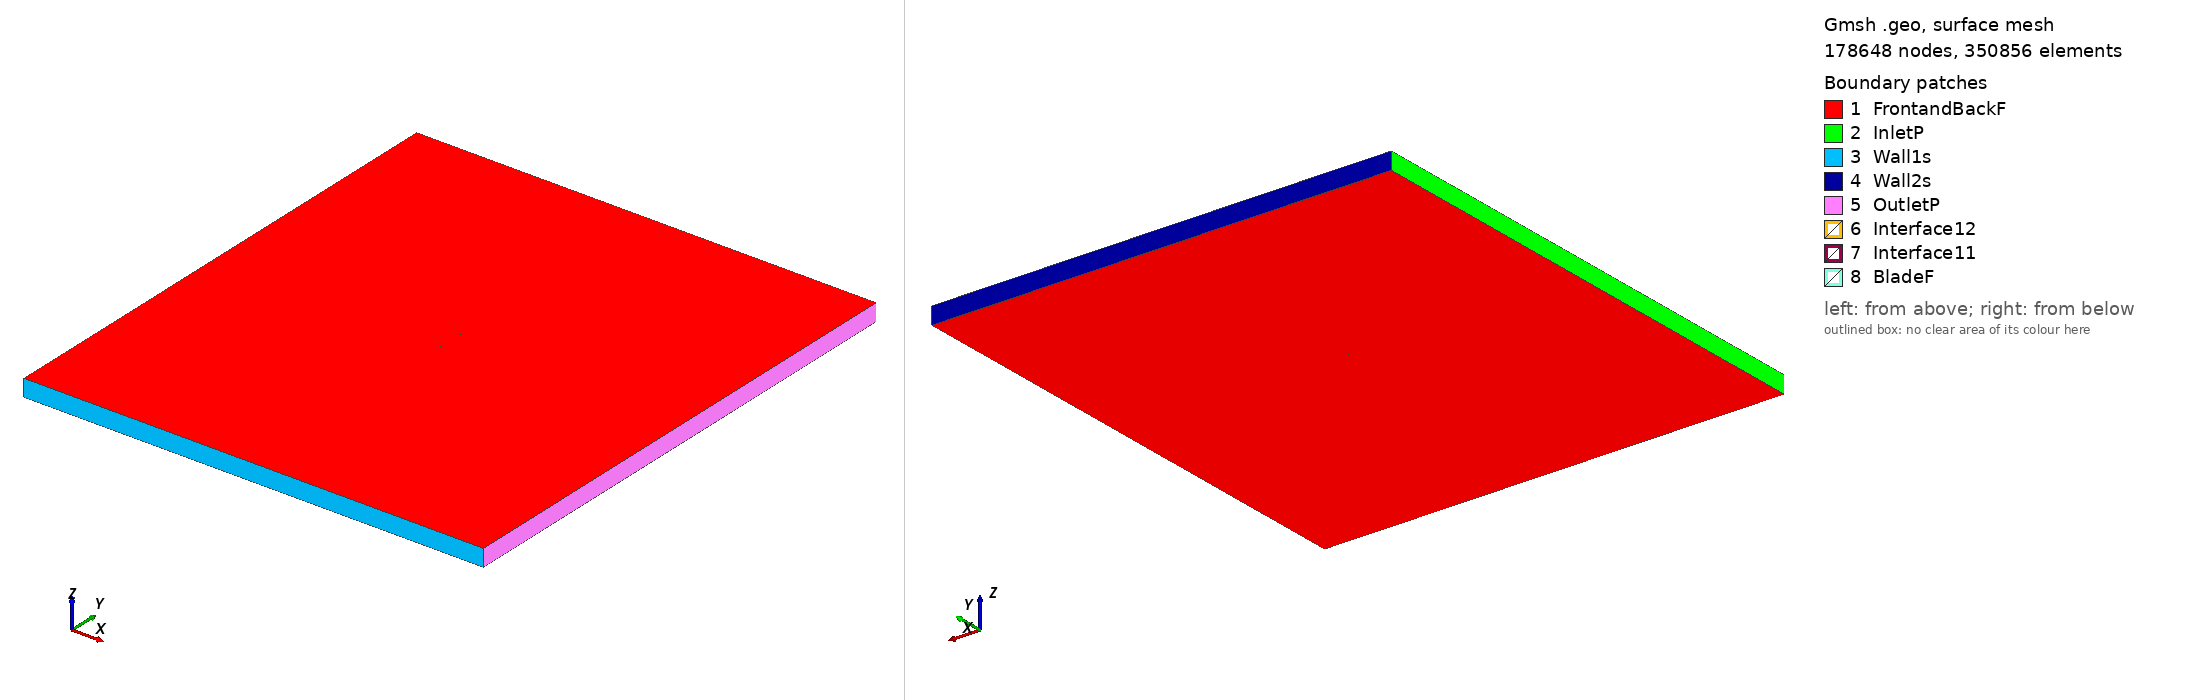

Gmsh geometry script, surface-meshed: 178648 nodes, 350856 surface elements. Boundary patches (legend numbers): 1 FrontandBackF, 2 InletP, 3 Wall1s, 4 Wall2s, 5 OutletP, 6 Interface12, 7 Interface11, 8 BladeF. Left view from above one corner, right view from below the opposite corner. Legend entries are the model's physical surfaces. The drawing asked Gmsh for element sizes between 1% and 20% of the model's largest extent; the script's own settings can give other sizes.

=== naca0008_tsr_2.3317_aoa_2.6344.geo (drawn) ===
SetFactory("OpenCASCADE");

Point(1) = {0.074886, 0.737790, 0, 1.0};
Point(2) = {0.073975, 0.737751, 0, 1.0};
Point(3) = {0.066106, 0.737441, 0, 1.0};
Point(4) = {0.050372, 0.736933, 0, 1.0};
Point(5) = {0.034645, 0.736567, 0, 1.0};
Point(6) = {0.018924, 0.736347, 0, 1.0};
Point(7) = {0.003212, 0.736307, 0, 1.0};
Point(8) = {-0.012490, 0.736495, 0, 1.0};
Point(9) = {-0.028177, 0.737010, 0, 1.0};
Point(10) = {-0.036013, 0.737433, 0, 1.0};
Point(11) = {-0.043842, 0.738007, 0, 1.0};
Point(12) = {-0.051662, 0.738777, 0, 1.0};
Point(13) = {-0.059469, 0.739832, 0, 1.0};
Point(14) = {-0.063365, 0.740515, 0, 1.0};
Point(15) = {-0.067253, 0.741371, 0, 1.0};
Point(16) = {-0.071127, 0.742533, 0, 1.0};
Point(17) = {-0.073052, 0.743376, 0, 1.0};
Point(18) = {-0.074921, 0.745446, 0, 1.0};
Point(19) = {-0.072870, 0.747336, 0, 1.0};
Point(20) = {-0.070876, 0.747998, 0, 1.0};
Point(21) = {-0.066911, 0.748799, 0, 1.0};
Point(22) = {-0.062961, 0.749295, 0, 1.0};
Point(23) = {-0.059018, 0.749618, 0, 1.0};
Point(24) = {-0.051148, 0.749951, 0, 1.0};
Point(25) = {-0.043290, 0.750000, 0, 1.0};
Point(26) = {-0.035442, 0.749853, 0, 1.0};
Point(27) = {-0.027600, 0.749555, 0, 1.0};
Point(28) = {-0.011932, 0.748626, 0, 1.0};
Point(29) = {0.003721, 0.747372, 0, 1.0};
Point(30) = {0.019363, 0.745889, 0, 1.0};
Point(31) = {0.034997, 0.744227, 0, 1.0};
Point(32) = {0.050624, 0.742417, 0, 1.0};
Point(33) = {0.066245, 0.740467, 0, 1.0};
Point(34) = {0.074053, 0.739435, 0, 1.0};
Point(35) = {0.074956, 0.739313, 0, 1.0};
Point(36) = {-0.074886, -0.737790, 0, 1.0};
Point(37) = {-0.073975, -0.737751, 0, 1.0};
Point(38) = {-0.066106, -0.737441, 0, 1.0};
Point(39) = {-0.050372, -0.736933, 0, 1.0};
Point(40) = {-0.034645, -0.736567, 0, 1.0};
Point(41) = {-0.018924, -0.736347, 0, 1.0};
Point(42) = {-0.003212, -0.736307, 0, 1.0};
Point(43) = {0.012490, -0.736495, 0, 1.0};
Point(44) = {0.028177, -0.737010, 0, 1.0};
Point(45) = {0.036013, -0.737433, 0, 1.0};
Point(46) = {0.043842, -0.738007, 0, 1.0};
Point(47) = {0.051662, -0.738777, 0, 1.0};
Point(48) = {0.059469, -0.739832, 0, 1.0};
Point(49) = {0.063365, -0.740515, 0, 1.0};
Point(50) = {0.067253, -0.741371, 0, 1.0};
Point(51) = {0.071127, -0.742533, 0, 1.0};
Point(52) = {0.073052, -0.743376, 0, 1.0};
Point(53) = {0.074921, -0.745446, 0, 1.0};
Point(54) = {0.072870, -0.747336, 0, 1.0};
Point(55) = {0.070876, -0.747998, 0, 1.0};
Point(56) = {0.066911, -0.748799, 0, 1.0};
Point(57) = {0.062961, -0.749295, 0, 1.0};
Point(58) = {0.059018, -0.749618, 0, 1.0};
Point(59) = {0.051148, -0.749951, 0, 1.0};
Point(60) = {0.043290, -0.750000, 0, 1.0};
Point(61) = {0.035442, -0.749853, 0, 1.0};
Point(62) = {0.027600, -0.749555, 0, 1.0};
Point(63) = {0.011932, -0.748626, 0, 1.0};
Point(64) = {-0.003721, -0.747372, 0, 1.0};
Point(65) = {-0.019363, -0.745889, 0, 1.0};
Point(66) = {-0.034997, -0.744227, 0, 1.0};
Point(67) = {-0.050624, -0.742417, 0, 1.0};
Point(68) = {-0.066245, -0.740467, 0, 1.0};
Point(69) = {-0.074053, -0.739435, 0, 1.0};
Point(70) = {-0.074956, -0.739313, 0, 1.0};

// Lines: first blade (splines 1-4)
Spline(1) = {1:35};
Spline(2) = {35,1};

// Lines: second blade (splines 5-8)
Spline(3) = {36:70};
Spline(4) = {70,36};

// Outer domain (points 20001-4 and lines)
Point(71) = {-13.50000000, -15.00000000, 0, 1.0};
Point(72) = {-13.50000000, 15.00000000, 0, 1.0};
Point(73) = {13.50000000, 15.00000000, 0, 1.0};
Point(74) = {13.50000000, -15.00000000, 0, 1.0};
Line(11) = {71, 72};
Line(12) = {72, 73};
Line(13) = {73, 74};
Line(14) = {71, 74};

// Interface (between moving and stationary domain) (circles)
Circle(9) = {0, 0, 0, 0.80000000, 0, 2*Pi};
Circle(10) = {0, 0, 0, 0.80000000, 0, 2*Pi};

// Loops collect Lines/Splines/etc (blade1, blade2, domain, first circle)
Line Loop(1) = {1:2};
Line Loop(2) = {3:4};
Line Loop(3) = {11,12,13,-14};
Line Loop(4) = {9};

// BooleanDifference cuts out the circle/interface from the domain
Plane Surface(1) = {3};
Plane Surface(2) = {4};
BooleanDifference{ Surface{1}; Delete;}{ Surface{2}; Delete;}

// This one cuts out the blades from the inner circle/interface
Line Loop(6) = {10};
Plane Surface(5) = {6};
Plane Surface(6) = {1};
Plane Surface(7) = {2};
BooleanDifference{ Surface{5}; Delete;}{ Surface{6,7}; Delete;}

// extrude to 3rd dimension
Extrude {0, 0, 1} {Surface{1}; Surface{5}; Layers{1}; Recombine;}

// Physical Surfaces are the named boundaries (patches)
Physical Surface("Interface11") = {12};
Physical Surface("Interface12") = {10};

// sides of domain
Physical Surface("InletP") = {6};
Physical Surface("OutletP") = {9};

// top and bottom of domain
Physical Surface("Wall1s") = {7};
Physical Surface("Wall2s") = {8};

// Check FrontandBackF by ensuring there is nothing in the 3rd dimension
Physical Surface("FrontandBackF") = {1,11,5,17};
Physical Surface("BladeF") = {13:16};
Physical Volume("Turbine") = {2};
Physical Volume("Farfield") = {1};

// settings for airfoil boundary layer
Field[1] = BoundaryLayer;
Field[1].EdgesList = {1:4};
Field[1].hwall_n = 1e-3;
Field[1].thickness = 1.5e-2;
Field[1].ratio = 1.05;
Field[1].Quads = 1;
BoundaryLayer Field = 1;

// control points for mesh (blade and interface)
// floor((arc length / 1.5mm)/ 2) -> Transfinite Line
Transfinite Line {1,3} = 100 Using Progression 1;
Transfinite Line {2,4} = 2 Using Progression 1;
Transfinite Line {9, 15} = 800 Using Progression 1;

// For more information on gmsh syntax, visit http://gmsh.info/doc/texinfo/gmsh.html
